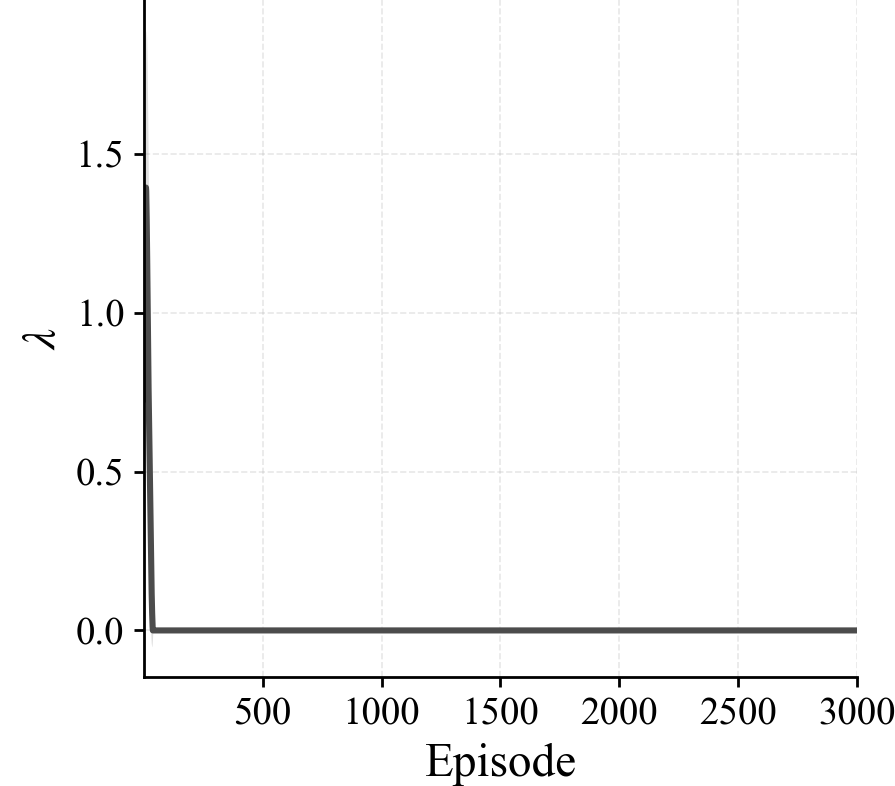

The table this chart was drawn from, first rows:
episode, lambda_wealth_mean, lambda_wealth_std, n_seeds
1, 0.728, 0.07823, 10
2, 0.9185, 0.127, 10
3, 1.055, 0.1859, 10
4, 1.181, 0.2386, 10
5, 1.284, 0.293, 10
6, 1.346, 0.3488, 10
7, 1.378, 0.3885, 10
8, 1.393, 0.4255, 10
9, 1.395, 0.4673, 10
10, 1.384, 0.505, 10
11, 1.345, 0.5396, 10
12, 1.296, 0.5704, 10
13, 1.241, 0.5883, 10
14, 1.176, 0.6044, 10
15, 1.105, 0.6173, 10
16, 1.032, 0.6234, 10
17, 0.9556, 0.6321, 10
18, 0.8841, 0.6268, 10
19, 0.8189, 0.6075, 10
20, 0.762, 0.574, 10
21, 0.7109, 0.5426, 10
22, 0.6542, 0.5085, 10
23, 0.5976, 0.4759, 10
24, 0.547, 0.4446, 10
25, 0.4971, 0.4189, 10
26, 0.4426, 0.3898, 10
27, 0.386, 0.3642, 10
28, 0.342, 0.3324, 10
29, 0.2945, 0.2978, 10
30, 0.2477, 0.2674, 10
31, 0.1986, 0.2363, 10
32, 0.1578, 0.2024, 10
33, 0.1166, 0.1676, 10
34, 0.08029, 0.1308, 10
35, 0.05529, 0.1, 10
36, 0.03084, 0.06296, 10
37, 0.0126, 0.02839, 10
38, 9.99999901978299e-05, 0.0, 10
39, 9.99999901978299e-05, 0.0, 10
40, 9.99999901978299e-05, 0.0, 10
41, 9.99999901978299e-05, 0.0, 10
42, 9.99999901978299e-05, 0.0, 10
43, 9.99999901978299e-05, 0.0, 10
44, 9.99999901978299e-05, 0.0, 10
45, 9.99999901978299e-05, 0.0, 10
46, 9.99999901978299e-05, 0.0, 10
47, 9.99999901978299e-05, 0.0, 10
48, 9.99999901978299e-05, 0.0, 10
49, 9.99999901978299e-05, 0.0, 10
50, 9.99999901978299e-05, 0.0, 10
51, 9.99999901978299e-05, 0.0, 10
52, 9.99999901978299e-05, 0.0, 10
53, 9.99999901978299e-05, 0.0, 10
54, 9.99999901978299e-05, 0.0, 10
55, 9.99999901978299e-05, 0.0, 10
56, 9.99999901978299e-05, 0.0, 10
57, 9.99999901978299e-05, 0.0, 10
58, 9.99999901978299e-05, 0.0, 10
59, 9.99999901978299e-05, 0.0, 10
60, 9.99999901978299e-05, 0.0, 10
... 2,940 more rows
